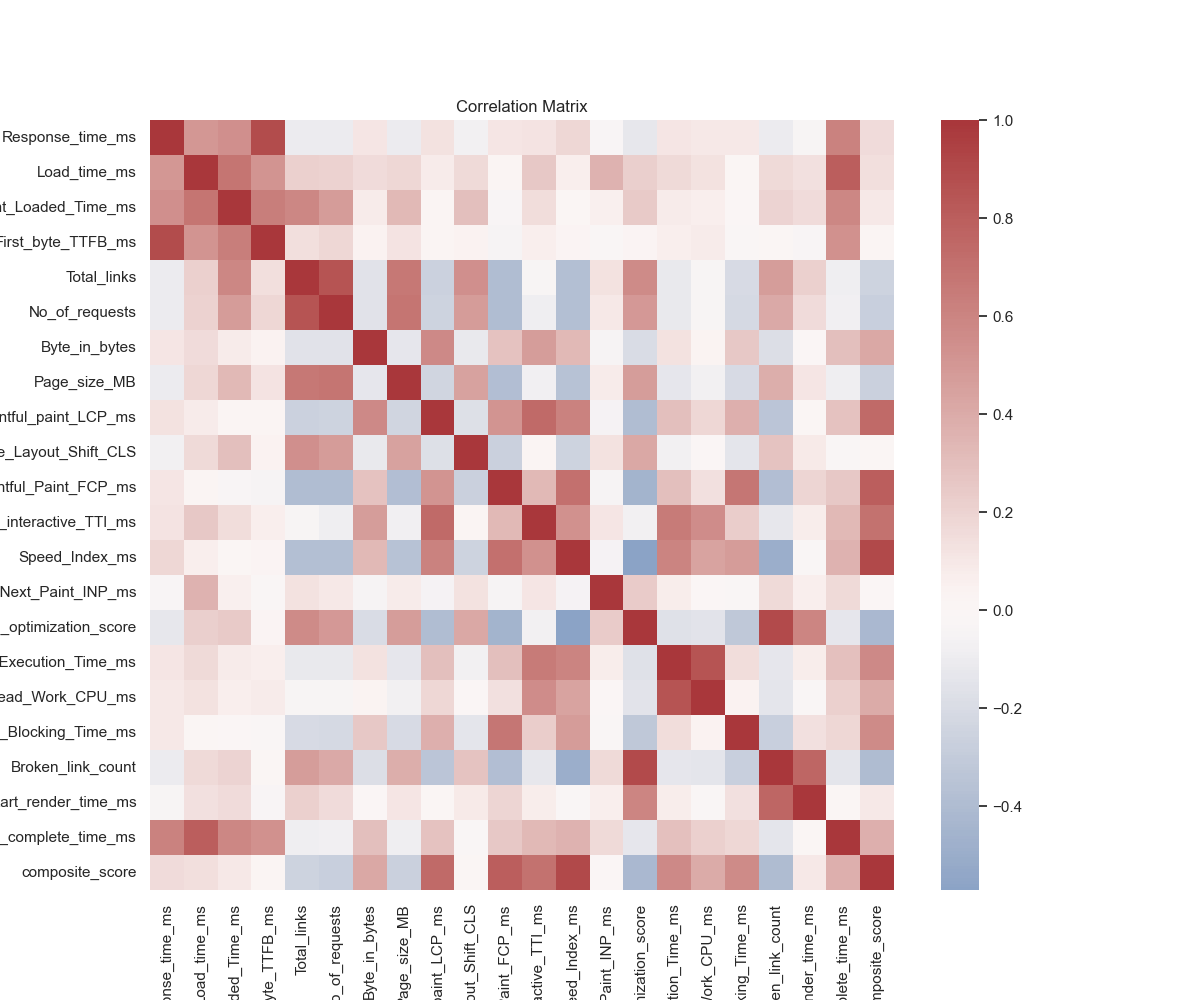

The table this chart was drawn from, first rows:
, Response_time_ms, Load_time_ms, DOM_Content_Loaded_Time_ms, First_byte_TTFB_ms, Total_links, No_of_requests, Byte_in_bytes, Page_size_MB, Largest_contentful_paint_LCP_ms, Cumulative_Layout_Shift_CLS, First_Contentful_Paint_FCP_ms, Time_to_interactive_TTI_ms, Speed_Index_ms, Interaction_to_Next_Paint_INP_ms, Design_optimization_score, JavaScript_Execution_Time_ms, Main_Thread_Work_CPU_ms, CSS_Blocking_Time_ms, Broken_link_count, Start_render_time_ms, Document_complete_time_ms, composite_score
Response_time_ms, 1.0, 0.4977, 0.5411, 0.8927, -0.109, -0.1073, 0.1122, -0.1086, 0.1312, -0.07608, 0.1137, 0.1178, 0.1783, -0.03116, -0.1275, 0.1109, 0.09625, 0.09284, -0.1095, -0.03968, 0.6129, 0.1562
Load_time_ms, 0.4977, 1.0, 0.6838, 0.5184, 0.2187, 0.2057, 0.1651, 0.1878, 0.0804, 0.1687, 0.02038, 0.255, 0.06669, 0.3593, 0.2248, 0.1705, 0.1307, 0.01501, 0.168, 0.1403, 0.7988, 0.1425
DOM_Content_Loaded_Time_ms, 0.5411, 0.6838, 1.0, 0.6357, 0.593, 0.4793, 0.08136, 0.3368, 0.01882, 0.2956, -0.034, 0.1514, 0.01138, 0.06145, 0.2487, 0.08082, 0.06957, -0.01064, 0.1984, 0.1551, 0.5916, 0.0995
First_byte_TTFB_ms, 0.8927, 0.5184, 0.6357, 1.0, 0.1445, 0.1795, 0.03704, 0.1185, 0.02436, 0.04211, -0.04865, 0.06224, 0.02618, -0.0154, 0.02538, 0.0666, 0.08356, -0.02891, 0.001294, -0.03085, 0.5348, 0.02177
Total_links, -0.109, 0.2187, 0.593, 0.1445, 1.0, 0.849, -0.1611, 0.6654, -0.2587, 0.5454, -0.391, -0.04188, -0.3783, 0.1256, 0.5696, -0.1168, -0.03821, -0.207, 0.4671, 0.2142, -0.0916, -0.2469
No_of_requests, -0.1073, 0.2057, 0.4793, 0.1795, 0.849, 1.0, -0.1625, 0.6799, -0.2572, 0.4826, -0.3931, -0.09041, -0.3762, 0.09778, 0.4939, -0.1203, -0.03932, -0.2111, 0.4103, 0.1613, -0.08264, -0.2709
Byte_in_bytes, 0.1122, 0.1651, 0.08136, 0.03704, -0.1611, -0.1625, 1.0, -0.1312, 0.5731, -0.1168, 0.2841, 0.471, 0.3296, -0.04512, -0.2013, 0.1274, 0.03114, 0.2556, -0.1811, -0.01123, 0.2962, 0.4129
Page_size_MB, -0.1086, 0.1878, 0.3368, 0.1185, 0.6654, 0.6799, -0.1312, 1.0, -0.2364, 0.4452, -0.3847, -0.08177, -0.3657, 0.08206, 0.4691, -0.1289, -0.06837, -0.2029, 0.3821, 0.1146, -0.09066, -0.2674
Largest_contentful_paint_LCP_ms, 0.1312, 0.0804, 0.01882, 0.02436, -0.2587, -0.2572, 0.5731, -0.2364, 1.0, -0.1762, 0.5161, 0.7351, 0.6083, -0.05529, -0.3924, 0.2982, 0.1867, 0.3773, -0.3414, 0.002661, 0.2865, 0.738
Cumulative_Layout_Shift_CLS, -0.07608, 0.1687, 0.2956, 0.04211, 0.5454, 0.4826, -0.1168, 0.4452, -0.1762, 1.0, -0.268, 0.02291, -0.257, 0.1331, 0.4234, -0.06905, -0.007974, -0.145, 0.2789, 0.08886, -0.01841, 0.00398
First_Contentful_Paint_FCP_ms, 0.1137, 0.02038, -0.034, -0.04865, -0.391, -0.3931, 0.2841, -0.3847, 0.5161, -0.268, 1.0, 0.3326, 0.7009, -0.0457, -0.4532, 0.3063, 0.1357, 0.6748, -0.3844, 0.1922, 0.2536, 0.7985
Time_to_interactive_TTI_ms, 0.1178, 0.255, 0.1514, 0.06224, -0.04188, -0.09041, 0.471, -0.08177, 0.7351, 0.02291, 0.3326, 1.0, 0.5388, 0.1155, -0.07446, 0.6465, 0.5556, 0.2286, -0.1267, 0.07882, 0.3357, 0.6935
Speed_Index_ms, 0.1783, 0.06669, 0.01138, 0.02618, -0.3783, -0.3762, 0.3296, -0.3657, 0.6083, -0.257, 0.7009, 0.5388, 1.0, -0.06073, -0.5703, 0.6048, 0.438, 0.4837, -0.4965, -0.02251, 0.3619, 0.9036
Interaction_to_Next_Paint_INP_ms, -0.03116, 0.3593, 0.06145, -0.0154, 0.1256, 0.09778, -0.04512, 0.08206, -0.05529, 0.1331, -0.0457, 0.1155, -0.06073, 1.0, 0.2372, 0.07891, -0.007753, -0.02871, 0.1708, 0.07152, 0.1687, -0.002687
Design_optimization_score, -0.1275, 0.2248, 0.2487, 0.02538, 0.5696, 0.4939, -0.2013, 0.4691, -0.3924, 0.4234, -0.4532, -0.07446, -0.5703, 0.2372, 1.0, -0.1672, -0.1525, -0.3219, 0.8994, 0.5981, -0.1377, -0.4292
JavaScript_Execution_Time_ms, 0.1109, 0.1705, 0.08082, 0.0666, -0.1168, -0.1203, 0.1274, -0.1289, 0.2982, -0.06905, 0.3063, 0.6465, 0.6048, 0.07891, -0.1672, 1.0, 0.8482, 0.1517, -0.1317, 0.0747, 0.2889, 0.5716
Main_Thread_Work_CPU_ms, 0.09625, 0.1307, 0.06957, 0.08356, -0.03821, -0.03932, 0.03114, -0.06837, 0.1867, -0.007974, 0.1357, 0.5556, 0.438, -0.007753, -0.1525, 0.8482, 1.0, 0.04471, -0.142, -0.02917, 0.2095, 0.4047
CSS_Blocking_Time_ms, 0.09284, 0.01501, -0.01064, -0.02891, -0.207, -0.2111, 0.2556, -0.2029, 0.3773, -0.145, 0.6748, 0.2286, 0.4837, -0.02871, -0.3219, 0.1517, 0.04471, 1.0, -0.2807, 0.1358, 0.1793, 0.5588
Broken_link_count, -0.1095, 0.168, 0.1984, 0.001294, 0.4671, 0.4103, -0.1811, 0.3821, -0.3414, 0.2789, -0.3844, -0.1267, -0.4965, 0.1708, 0.8994, -0.1317, -0.142, -0.2807, 1.0, 0.7598, -0.1421, -0.4039
Start_render_time_ms, -0.03968, 0.1403, 0.1551, -0.03085, 0.2142, 0.1613, -0.01123, 0.1146, 0.002661, 0.08886, 0.1922, 0.07882, -0.02251, 0.07152, 0.5981, 0.0747, -0.02917, 0.1358, 0.7598, 1.0, 0.004489, 0.09392
Document_complete_time_ms, 0.6129, 0.7988, 0.5916, 0.5348, -0.0916, -0.08264, 0.2962, -0.09066, 0.2865, -0.01841, 0.2536, 0.3357, 0.3619, 0.1687, -0.1377, 0.2889, 0.2095, 0.1793, -0.1421, 0.004489, 1.0, 0.3801
composite_score, 0.1562, 0.1425, 0.0995, 0.02177, -0.2469, -0.2709, 0.4129, -0.2674, 0.738, 0.00398, 0.7985, 0.6935, 0.9036, -0.002687, -0.4292, 0.5716, 0.4047, 0.5588, -0.4039, 0.09392, 0.3801, 1.0
